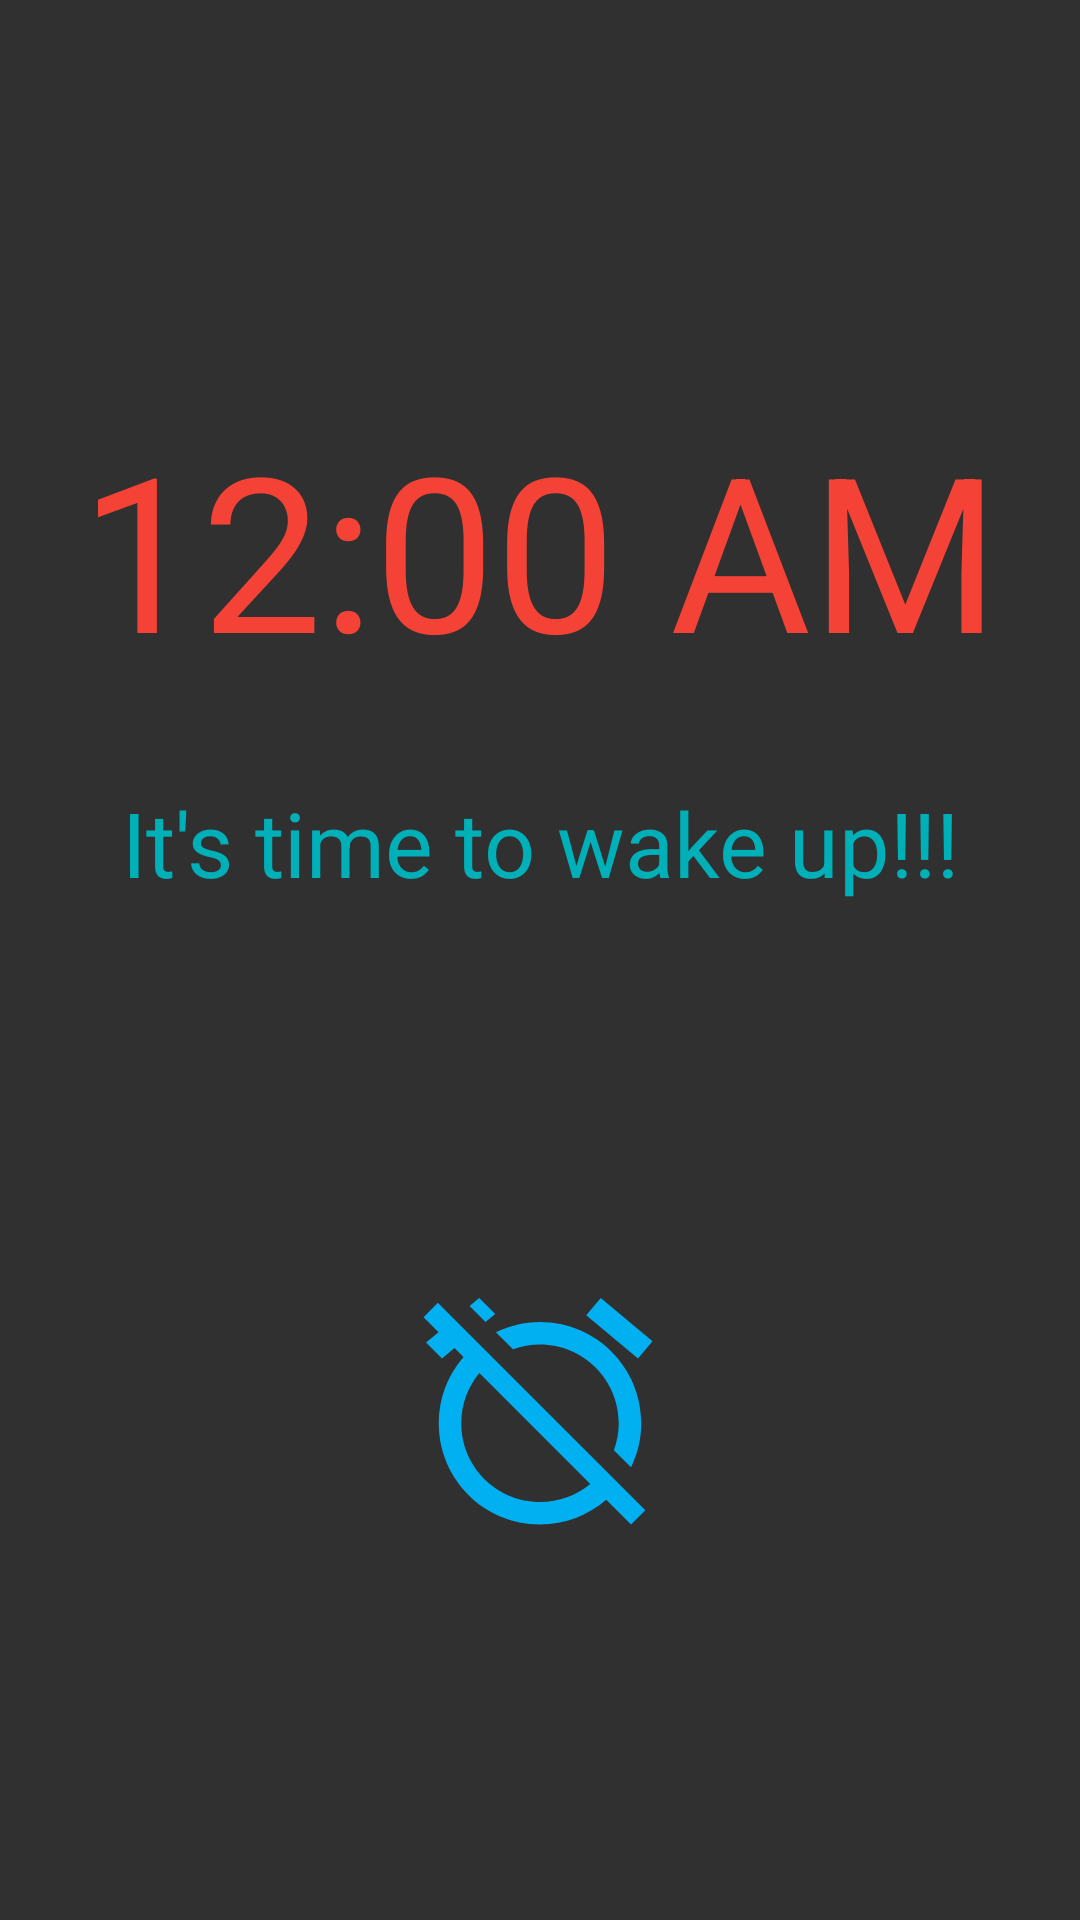

Here is an Android app screen rendered from its layout file. Give the layout XML and the strings, colors and styles it references.
<!-- AndroidManifest.xml: activity theme NoActionBar -->
<!-- res/layout/activity_wake.xml -->
<?xml version="1.0" encoding="utf-8"?>
<androidx.constraintlayout.widget.ConstraintLayout xmlns:android="http://schemas.android.com/apk/res/android"
    xmlns:app="http://schemas.android.com/apk/res-auto"
    xmlns:tools="http://schemas.android.com/tools"
    android:layout_width="match_parent"
    android:layout_height="match_parent"
    tools:context=".WakeActivity">

    <TextClock
        android:id="@+id/tv_clock_wake"
        android:layout_width="match_parent"
        android:layout_height="wrap_content"
        android:layout_marginBottom="60dp"
        android:gravity="center"
        android:text="20:30"
        android:textColor="#F44336"
        android:textSize="72sp"
        app:layout_constraintBottom_toTopOf="@id/iv_off_wake"
        app:layout_constraintLeft_toLeftOf="parent"
        app:layout_constraintRight_toRightOf="parent"
        app:layout_constraintTop_toTopOf="parent" />
    <TextView
        android:id="@+id/tv_content_wake"
        android:layout_width="match_parent"
        android:layout_height="wrap_content"
        android:gravity="center"
        android:layout_marginTop="30dp"
        android:textSize="30sp"
        android:textColor="#00B0B8"
        android:text="It's time to wake up!!!"
        app:layout_constraintLeft_toLeftOf="parent"
        app:layout_constraintRight_toRightOf="parent"
        app:layout_constraintTop_toBottomOf="@id/tv_clock_wake"/>

    <ImageView
        android:id="@+id/iv_off_wake"
        android:layout_width="wrap_content"
        android:layout_height="wrap_content"
        android:background="@android:color/transparent"
        android:src="@drawable/ic_alarm_off_90dp"
        app:layout_constraintBottom_toBottomOf="parent"
        app:layout_constraintLeft_toLeftOf="parent"
        app:layout_constraintRight_toRightOf="parent"
        app:layout_constraintTop_toBottomOf="@id/tv_content_wake" />

</androidx.constraintlayout.widget.ConstraintLayout>
<!-- resources referenced by this layout -->
<resources>
  <!-- drawable ic_alarm_off_90dp (drawable) -->
  <vector xmlns:android="http://schemas.android.com/apk/res/android"
      android:width="90dp"
      android:height="90dp"
      android:tint="#00B0F0"
      android:viewportWidth="24.0"
      android:viewportHeight="24.0">
      <path
          android:fillColor="#FF000000"
          android:pathData="M12,6c3.87,0 7,3.13 7,7 0,0.84 -0.16,1.65 -0.43,2.4l1.52,1.52c0.58,-1.19 0.91,-2.51 0.91,-3.92 0,-4.97 -4.03,-9 -9,-9 -1.41,0 -2.73,0.33 -3.92,0.91L9.6,6.43C10.35,6.16 11.16,6 12,6zM22,5.72l-4.6,-3.86 -1.29,1.53 4.6,3.86L22,5.72zM2.92,2.29L1.65,3.57 2.98,4.9l-1.11,0.93 1.42,1.42 1.11,-0.94 0.8,0.8C3.83,8.69 3,10.75 3,13c0,4.97 4.02,9 9,9 2.25,0 4.31,-0.83 5.89,-2.2l2.2,2.2 1.27,-1.27L3.89,3.27l-0.97,-0.98zM16.47,18.39C15.26,19.39 13.7,20 12,20c-3.87,0 -7,-3.13 -7,-7 0,-1.7 0.61,-3.26 1.61,-4.47l9.86,9.86zM8.02,3.28L6.6,1.86l-0.86,0.71 1.42,1.42 0.86,-0.71z" />
  </vector>
  <style name="NoActionBar" parent="Theme.Design.NoActionBar">
          <item name="windowActionBar">false</item>
          <item name="windowNoTitle">true</item>
      </style>
</resources>
